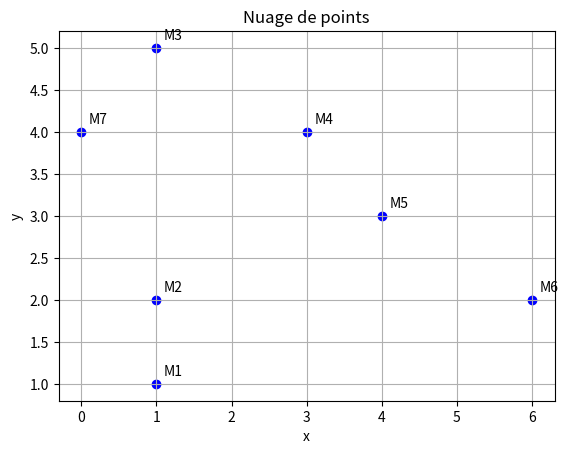

Generate this figure with matplotlib:
import numpy as np
import matplotlib.pyplot as plt

points =[(1,1),(1,2),(1,5),(3,4),(4,3),(6,2),(0,4)]
noms= ["M1", "M2", "M3", "M4", "M5", "M6", "M7"]

#Séparer les coordonnées x et y
x = np.array([p[0] for p in points])
y = np.array([p[1] for p in points])


def afficher_stats(valeurs, noms):
    print("Moyenne :", np.mean(valeurs))
    print("Médiane :", np.median(valeurs))
    print("Variance :", np.var(valeurs))
    print("Ecart-type :", np.std(valeurs))
    print("Minimum :", np.min(valeurs))
    print("Maximum :", np.max(valeurs))
    print("Etendue :", np.ptp(valeurs))


afficher_stats(x, "x")
afficher_stats(y, "y")

plt.scatter(x, y, color='blue')
for i in range(len(points)):
    plt.text(x[i] + 0.1, y[i] + 0.1, noms[i])
plt.title("Nuage de points")
plt.xlabel("x")
plt.ylabel("y")
plt.grid()
plt.show()

#   Interprétation statistique :

#Les valeurs xx sont plus dispersées que les valeurs yy.
#La moyenne de xx est plus faible que celle de yy, indiquant une asymétrie spatiale.
#L’étendue plus grande pour xx traduit une plus grande variabilité sur l’axe horizontal.

#   Interprétation graphique :

#Le nuage montre une certaine tendance croissante mais non strictement linéaire.
#Il est possible qu’une relation linéaire approximative existe entre xx et yy, à tester dans la partie suivante.
